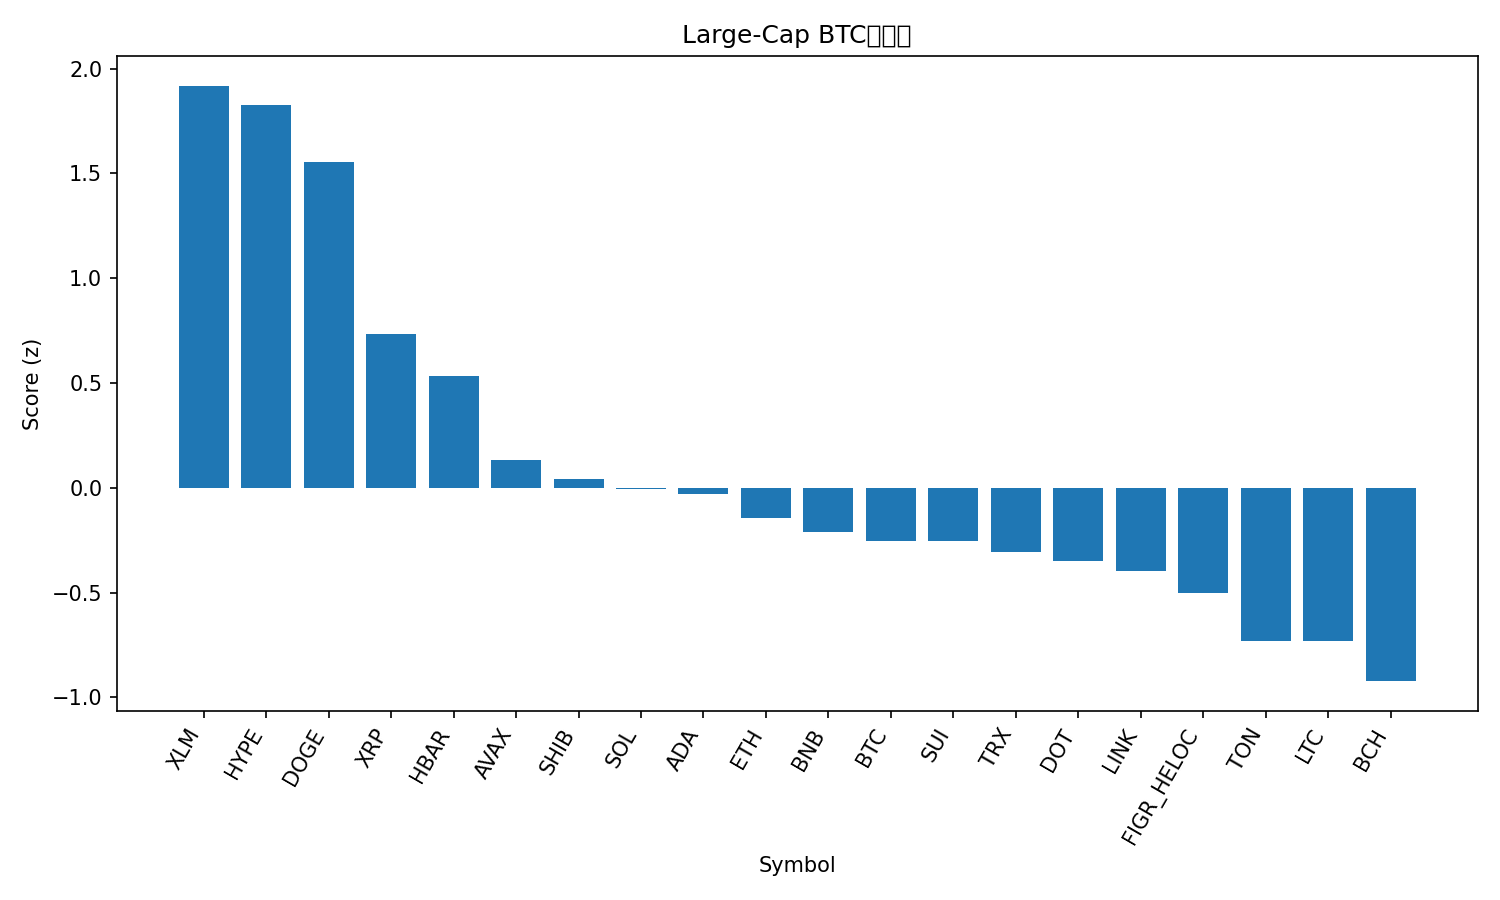

Source data for this figure (header and first rows):
rank, name, symbol, price_btc, price_usd, pct_1h_btc, pct_24h_btc, pct_7d_btc, market_cap_rank, market_cap_usd, volume_usd, score
1, Stellar, XLM, 3.39e-06, 0.3805, 1.614, 5.071, 3.747, 20, 12047219022, 321928423, 1.918
2, Hyperliquid, HYPE, 0.0004577, 51.35, 0.9259, 7.892, 12.1, 16, 13906293672, 524172416, 1.829
3, Dogecoin, DOGE, 2.12e-06, 0.2374, 0.8592, 7.343, 6.805, 9, 35734177049, 3329352940, 1.553
4, XRP, XRP, 2.663e-05, 2.99, 0.4294, 4.148, 4.877, 3, 177792854154, 6575926218, 0.7348
5, Hedera, HBAR, 2.01e-06, 0.226, 0.6146, 2.065, 0.7472, 25, 9581712848, 200743427, 0.5329
6, Avalanche, AVAX, 0.0002254, 25.29, 0.1368, 1.907, 3.198, 23, 10660992058, 507755784, 0.1325
7, Shiba Inu, SHIB, 1.13799e-10, 1.277e-05, 0.08109, 2.05, 1.379, 31, 7520002973, 201535361, 0.03999
8, Solana, SOL, 0.001908, 214.1, -0.347, 4.29, 4.16, 6, 115977724003, 8622678594, -0.006683
9, Cardano, ADA, 7.65e-06, 0.8582, -0.06836, 2.64, 1.466, 11, 31313782640, 1443435021, -0.02985
10, Ethereum, ETH, 0.03864, 4336, 0.2658, -0.1377, -4.248, 2, 523176150485, 21758652662, -0.1462
11, BNB, BNB, 0.007842, 880, 0.1024, -0.01082, 0.02697, 5, 122463240597, 1192076014, -0.2096
12, Bitcoin, BTC, 1.0, 112191, 0.0, 0.0, 0.0, 1, 2234808230835, 30660252254, -0.2535
13, Sui, SUI, 3.104e-05, 3.48, -0.2232, 1.411, 3.559, 18, 12428755511, 914515003, -0.2555
14, TRON, TRX, 2.97e-06, 0.333, 0.06577, 0.6406, -4.398, 10, 31520656606, 887594202, -0.3046
15, Polkadot, DOT, 3.591e-05, 4.03, -0.01785, -1.149, 3.572, 35, 6129812501, 396423106, -0.3492
16, Chainlink, LINK, 0.0002057, 23.08, -0.2573, 2.399, -3.722, 13, 15642223423, 779470691, -0.3953
17, Figure Heloc, FIGR_HELOC, 8.91e-06, 1.0, -0.1016, -0.1305, -2.579, 19, 12313890952, 312120, -0.4999
18, Toncoin, TON, 2.753e-05, 3.09, -0.1858, -1.068, -4.041, 30, 7930597638, 112462476, -0.7296
19, Litecoin, LTC, 0.001009, 113.2, -0.1855, -2.216, 0.2256, 27, 8635994387, 527847398, -0.7297
20, Bitcoin Cash, BCH, 0.005283, 592.8, -0.4568, -3.041, 5.573, 21, 11805783920, 391767153, -0.9225
21, Cronos, CRO, 2.24e-06, 0.2517, -0.7914, -4.685, -12.35, 28, 8468826341, 69391888, -1.966
